Run: headless pygame with SDL's dummy video driver; simulated clock (each Clock.tick advances the game by its frame time, no real sleeping); random seed 0; keys injected as events and as key.get_pressed() state; mouse plan: one left click at the window centre at the start of phase 2, then a move to the lower-right quarter at the start of phase 3.
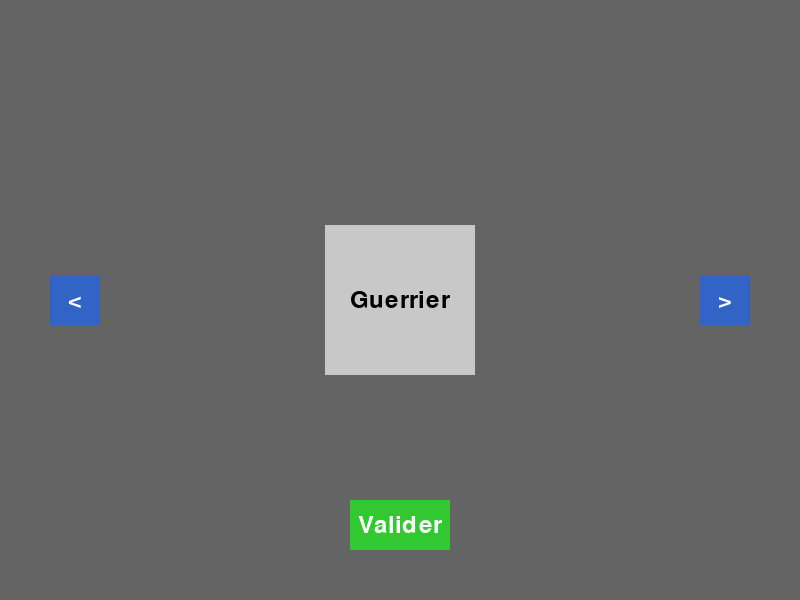
Frame 1 of 4 · flips 1–60 · no input
Frame 2 of 4 · flips 61–180 · clicked the window centre · tapped SPACE, RETURN · held RIGHT (→), D · screen unchanged from frame 1, image omitted
Frame 3 of 4 · flips 181–300 · moved the mouse to the lower-right quarter · held DOWN (↓), S · screen unchanged from frame 2, image omitted
Frame 4 of 4 · flips 301–420 · held LEFT (←), A, UP (↑), W · screen unchanged from frame 3, image omitted

The pygame program that drew these frames:

import pygame
import sys


def select_character(screen):
    """
    Affiche l'interface de sélection de personnage sur la fenêtre existante (screen)
    sans modifier le fond déjà présent, et retourne le personnage sélectionné.
    """
    # Récupère la taille de la fenêtre et capture le fond déjà présent
    WIDTH, HEIGHT = screen.get_size()
    background = screen.copy()

    # Définition des couleurs
    BLACK = (0, 0, 0)
    GRAY = (200, 200, 200)
    BLUE = (50, 100, 200)
    GREEN = (50, 200, 50)
    WHITE = (255, 255, 255)

    # Liste des personnages (vous pouvez remplacer ces chaînes par des images)
    characters = ["Guerrier", "Mage", "Archer", "Voleur"]
    selected_index = 0

    # Définition des zones (rectangles) pour les boutons
    left_button = pygame.Rect(50, HEIGHT // 2 - 25, 50, 50)
    right_button = pygame.Rect(WIDTH - 100, HEIGHT // 2 - 25, 50, 50)
    confirm_button = pygame.Rect(WIDTH // 2 - 50, HEIGHT - 100, 100, 50)

    # Police pour l'affichage du texte
    font = pygame.font.Font(None, 36)

    selected_character = None
    clock = pygame.time.Clock()
    running = True
    while running:
        for event in pygame.event.get():
            if event.type == pygame.QUIT:
                pygame.quit()
                sys.exit()
            elif event.type == pygame.MOUSEBUTTONDOWN:
                mouse_pos = event.pos
                # Bouton gauche : précédent personnage
                if left_button.collidepoint(mouse_pos):
                    selected_index = (selected_index - 1) % len(characters)
                # Bouton droit : personnage suivant
                elif right_button.collidepoint(mouse_pos):
                    selected_index = (selected_index + 1) % len(characters)
                # Bouton valider : confirmer la sélection
                elif confirm_button.collidepoint(mouse_pos):
                    selected_character = characters[selected_index]
                    print("Personnage sélectionné :", selected_character)
                    running = False

        # Restaurer le fond déjà présent
        screen.blit(background, (0, 0))

        # Dessiner le cadre du personnage sélectionné
        character_rect = pygame.Rect(WIDTH // 2 - 75, HEIGHT // 2 - 75, 150, 150)
        pygame.draw.rect(screen, GRAY, character_rect)
        character_text = font.render(characters[selected_index], True, BLACK)
        text_rect = character_text.get_rect(center=character_rect.center)
        screen.blit(character_text, text_rect)

        # Bouton gauche
        pygame.draw.rect(screen, BLUE, left_button)
        left_text = font.render("<", True, WHITE)
        left_text_rect = left_text.get_rect(center=left_button.center)
        screen.blit(left_text, left_text_rect)

        # Bouton droit
        pygame.draw.rect(screen, BLUE, right_button)
        right_text = font.render(">", True, WHITE)
        right_text_rect = right_text.get_rect(center=right_button.center)
        screen.blit(right_text, right_text_rect)

        # Bouton de validation
        pygame.draw.rect(screen, GREEN, confirm_button)
        confirm_text = font.render("Valider", True, WHITE)
        confirm_text_rect = confirm_text.get_rect(center=confirm_button.center)
        screen.blit(confirm_text, confirm_text_rect)

        pygame.display.flip()
        clock.tick(60)  # Limite à 60 FPS

    return selected_character


# Exemple d'utilisation
if __name__ == "__main__":
    pygame.init()
    # Création d'une fenêtre avec un fond existant (ici un simple fond coloré)
    screen = pygame.display.set_mode((800, 600))
    pygame.display.set_caption("Jeu principal")
    # Simulation d'un fond déjà présent
    screen.fill((100, 100, 100))  # fond gris foncé
    pygame.display.flip()

    # Appel de la fonction de sélection qui s'affichera sur le fond existant
    chosen_character = select_character(screen)
    print("Personnage final :", chosen_character)

    # Boucle principale fictive pour le jeu
    running = True
    while running:
        for event in pygame.event.get():
            if event.type == pygame.QUIT:
                running = False
        pygame.display.flip()
    pygame.quit()
